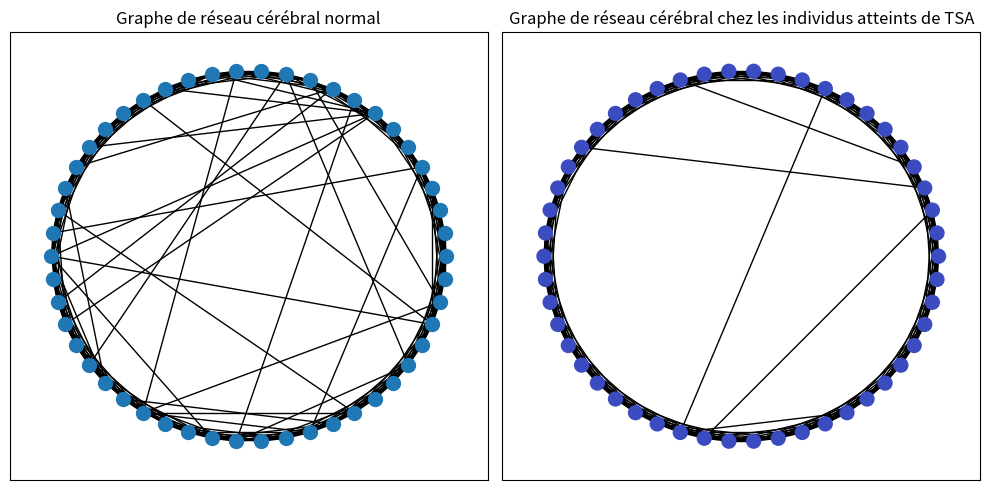

Recreate this plot in Python.
def vertex_neighbors(s, Mat) :
    T=[]
    for i in range(len(Mat)):
        if Mat[s][i] != 0:
            T.append(i)
    return T 

def test_vertex_neighbors():
    print(vertex_neighbors(6, Coactivation_matrix1))
# test_vertex_neighbors()


def Kth_neighbor (Mat ,sommet ,k):
    "Cette fonction retourne l ' ensemble des voisins distance k du sommet"
    count = 1
    result_set = vertex_neighbors(sommet, Mat)
    result1 = []
    while(count < k ): #count est la profondeur du parcours
        for elt in result: 
            result1 += vertex_neighbors (elt, Mat) #les voisins des voisins
            result1 = list(set(result1 )) #on supprime les doublons
        result_set = result1 #on rassemble les sommets visités
        count += 1 #on descend 
    return result_set

def topological_overlap (Mat ,s1 ,s2 ,k):
    list1 = Kth_neighbor (Mat ,s1 ,k)
    list2 = Kth_neighbor (Mat ,s2 ,k)
    return list(set(list1) & set(list2 )) # n retourne l'intersection des deux ensembles sous forme de liste


def clusetring_coefficient_vertex (Mat ,sommet ):
    "Cette fonction renvoie le coefficient de clusetring d ' un sommet"
    neighbors = vertex_neighbors (sommet, Mat)
    count = 0
    for elt1 in neighbors :
        for elt2 in neighbors :
             if Mat[elt1][elt2] != 0:
                count+=1
    return count /(len( neighbors ) * (len( neighbors)-1))

def clusetring_coefficient_graph (Mat):
    clustring_total = 0
    for i in range (len(Mat)):
        clustring_total += clusetring_coefficient_vertex(Mat, i)
    return clustring_total/ len(Mat)


def nbAreteGraphe(Mat):
    count=0
    n = len(Mat)
    for i in range (n):
        for j in range(n):
            if Mat[i][j] !=0:
                count+=1
    return count
def modularity (matrix , community ):
    "Cette fonction renvoie la m o d u l a r i t de la partition community"
    n = len(matrix)
    result = 0
    for elt1 in community :
        for elt2 in community :
            result += (matrix[elt1 ][ elt2] -
            (sum(matrix[elt1 ])*
            sum(matrix[elt2 ])/(2*nbAreteGraphe (matrix ))))
    return result /(2*nbAreteGraphe (matrix ))

import networkx as nx
import matplotlib.pyplot as plt

# Création d'un graphe de réseau cérébral normal
G_normal = nx.watts_strogatz_graph(50, 10, 0.1)

# Création d'un graphe de réseau cérébral chez les individus atteints de troubles du spectre autistique
G_autism = nx.watts_strogatz_graph(50, 10, 0.02)

# Modification des attributs du graphe chez les individus atteints de troubles du spectre autistique
nx.set_node_attributes(G_autism, {n: {'modularity': 0.7, 'clustering': 0.3, 'local_efficiency': 0.5, 'global_efficiency': 0.8} for n in G_autism.nodes})

# Création de la figure avec deux sous-graphes
fig, (ax1, ax2) = plt.subplots(1, 2, figsize=(10, 5))

# Affichage du graphe de réseau cérébral normal
pos = nx.circular_layout(G_normal)
nx.draw_networkx(G_normal, pos, ax=ax1, with_labels=False, node_size=100)
ax1.set_title('Graphe de réseau cérébral normal')

# Affichage du graphe de réseau cérébral chez les individus atteints de troubles du spectre autistique
pos = nx.circular_layout(G_autism)
node_colors = [G_autism.nodes[n]['modularity'] for n in G_autism.nodes]
nx.draw_networkx(G_autism, pos, ax=ax2, with_labels=False, node_size=100, node_color=node_colors, cmap='coolwarm')
ax2.set_title('Graphe de réseau cérébral chez les individus atteints de TSA')

# # Ajout d'une barre de couleur pour représenter l'attribut modularity
# sm = plt.cm.ScalarMappable(cmap='coolwarm')
# sm.set_array(node_colors)
# cbar = plt.colorbar(sm, ax=[ax1, ax2], orientation='vertical', pad=0.05)
# cbar.set_label('Modularity')

# Ajustement des espacements entre les sous-graphes
plt.tight_layout()

# Affichage de la figure
plt.show()
